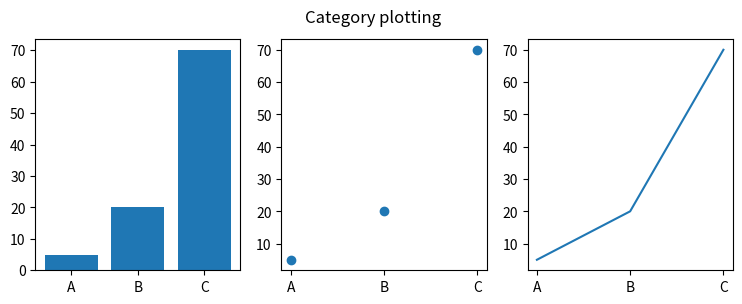

Write the Python code that produced this figure.
import matplotlib.pyplot as plt
names=['A','B','C']
values=[5,20,70]
plt.figure(figsize=(9,3))

plt.subplot(131)
plt.bar(names,values)
plt.subplot(132)
plt.scatter(names,values)
plt.subplot(133)
plt.plot(names,values)
plt.suptitle('Category plotting')
plt.show()